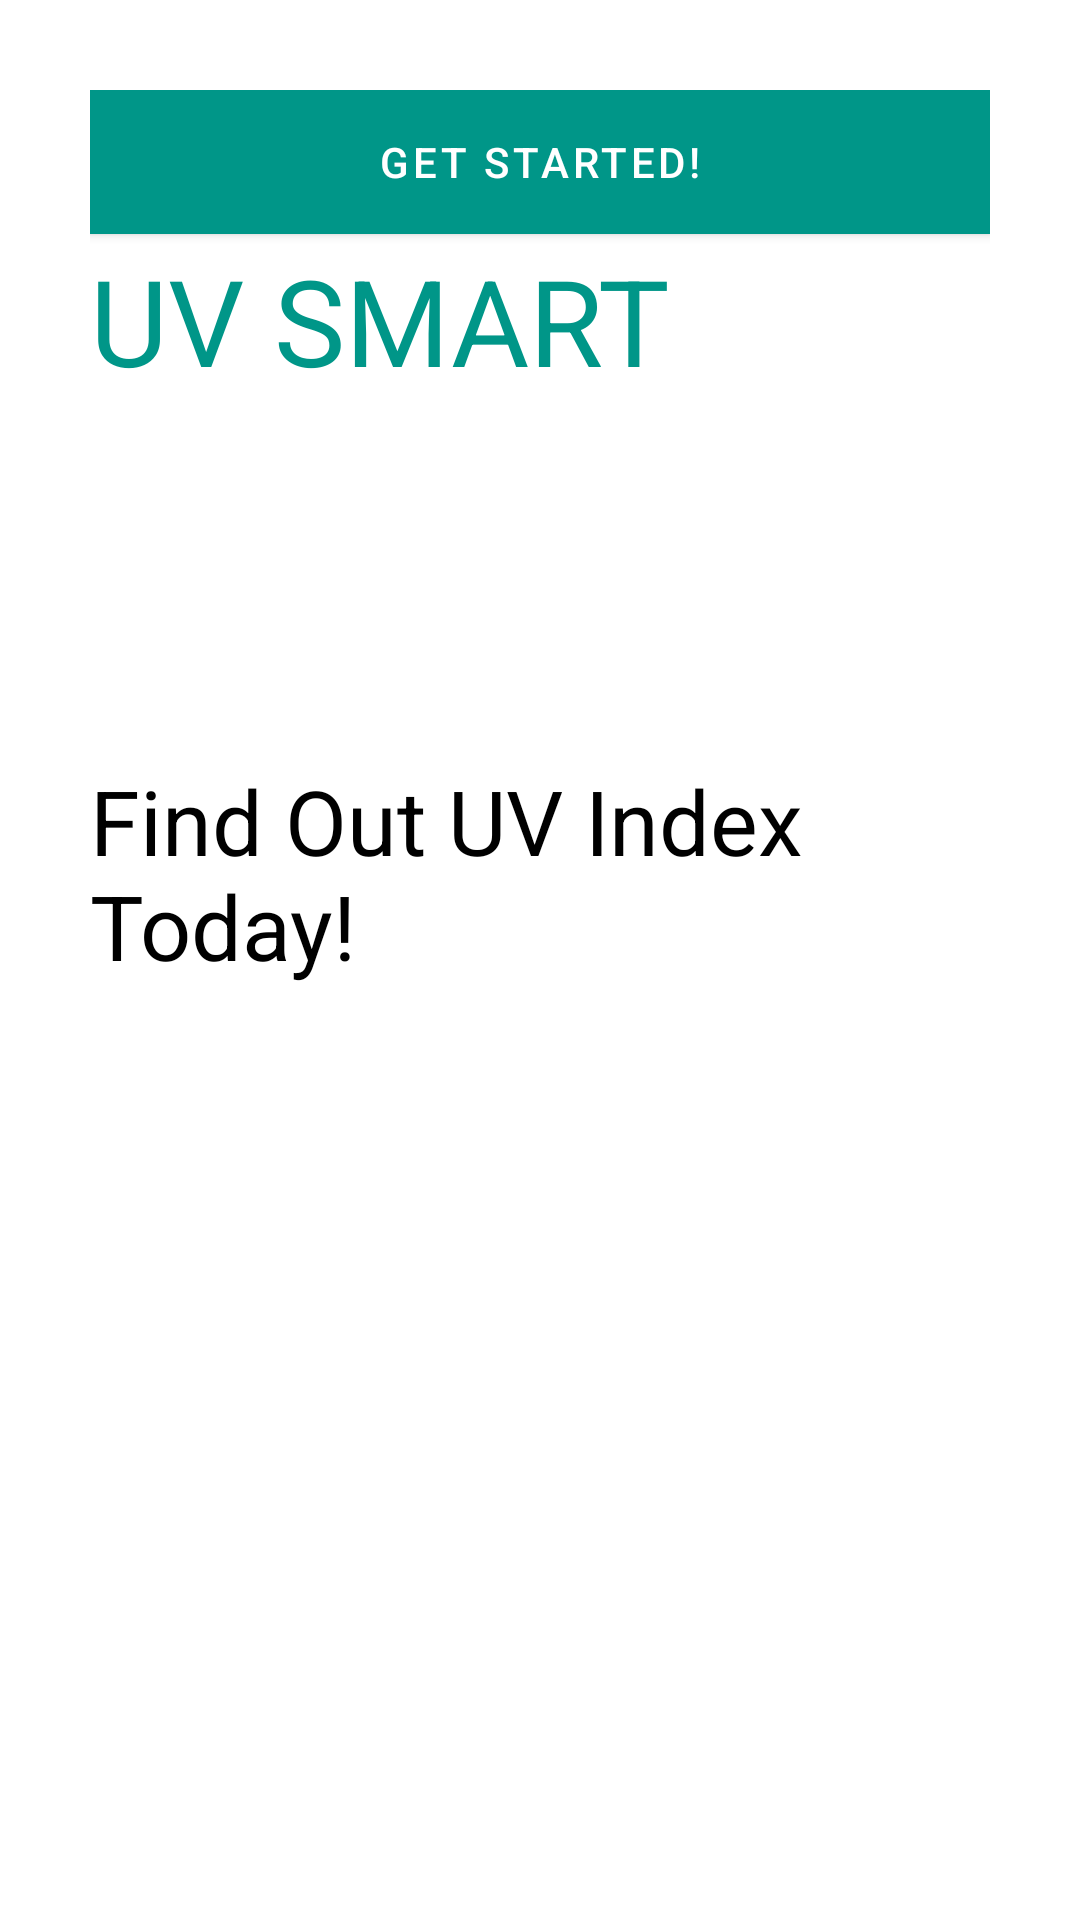

Layout XML and referenced resources for this Android screen:
<!-- AndroidManifest.xml: application theme Theme.PainDiary -->
<!-- res/layout/fragment_sign_in.xml -->
<?xml version="1.0" encoding="utf-8"?>
<ScrollView xmlns:android="http://schemas.android.com/apk/res/android"
    xmlns:app="http://schemas.android.com/apk/res-auto"
    xmlns:tools="http://schemas.android.com/tools"
    android:layout_width="match_parent"
    android:layout_height="match_parent"
    android:padding="30dp"
    android:background="@color/white">

    <androidx.constraintlayout.widget.ConstraintLayout
        android:layout_width="match_parent"
        android:layout_height="wrap_content">

        <TextView
            android:id="@+id/text_app_name"
            android:layout_width="match_parent"
            android:layout_height="wrap_content"
            android:layout_marginTop="50dp"
            android:text="@string/app_name_with_space"
            android:textAllCaps="true"
            android:textSize="40sp"
            android:textColor="@color/teal_500"
            app:layout_constraintLeft_toLeftOf="parent"
            app:layout_constraintTop_toTopOf="parent"/>


        <TextView
            android:id="@+id/text_login"
            android:layout_width="match_parent"
            android:layout_height="wrap_content"
            android:layout_marginTop="120dp"
            android:text="@string/text_title_signin"
            android:textColor="@color/black"
            android:textSize="30sp"
            app:layout_constraintLeft_toLeftOf="parent"
            app:layout_constraintTop_toBottomOf="@id/text_app_name" />

        <Button
            android:id="@+id/btn_sign_in"
            style="@style/Widget.MaterialComponents.Button"
            android:layout_width="match_parent"
            android:layout_height="wrap_content"
            android:background="@color/black"
            android:shadowColor="@color/grey_500"
            android:text="@string/button_signin"
            tools:ignore="MissingConstraints"
            tools:layout_editor_absoluteX="200dp"
            tools:layout_editor_absoluteY="408dp" />

        <RelativeLayout
            android:layout_width="wrap_content"
            android:layout_height="wrap_content"
            android:layout_marginTop="100dp"
            android:orientation="horizontal"
            app:layout_constraintLeft_toLeftOf="parent"
            app:layout_constraintRight_toRightOf="parent"
            app:layout_constraintTop_toBottomOf="@+id/btn_sign_in">

        </RelativeLayout>


    </androidx.constraintlayout.widget.ConstraintLayout>

</ScrollView>
<!-- resources referenced by this layout -->
<resources>
  <color name="black">#FF000000</color>
  <color name="grey_500">#FF9E9E9E</color>
  <color name="teal_500">#FF009688</color>
  <color name="white">#FFFFFFFF</color>
  <string name="app_name_with_space">UV Smart</string>
  <string name="button_signin">Get Started!</string>
  <string name="text_title_signin">Find Out UV Index Today!</string>
  <style name="Theme.PainDiary" parent="Theme.MaterialComponents.DayNight.NoActionBar">
          
          <item name="colorPrimary">@color/teal_500</item>
          <item name="colorPrimaryVariant">@color/teal_theme_dark</item>
          <item name="colorOnPrimary">@color/white</item>
  
          
          <item name="android:textColorHighlight">@color/teal_100</item>
          
          <item name="colorSecondary">@color/yellow_500</item>
          <item name="colorSecondaryVariant">@color/yellow_theme_light</item>
          <item name="colorOnSecondary">@color/black</item>
          
          <item name="android:statusBarColor" tools:targetApi="l">?attr/colorPrimaryVariant</item>
      </style>
  <color name="teal_theme_dark">#ff003d33</color>
  <color name="teal_100">#FFB2DFDB</color>
  <color name="yellow_500">#FFFFEB3B</color>
  <color name="yellow_theme_light">#FFFFFF72</color>
</resources>
